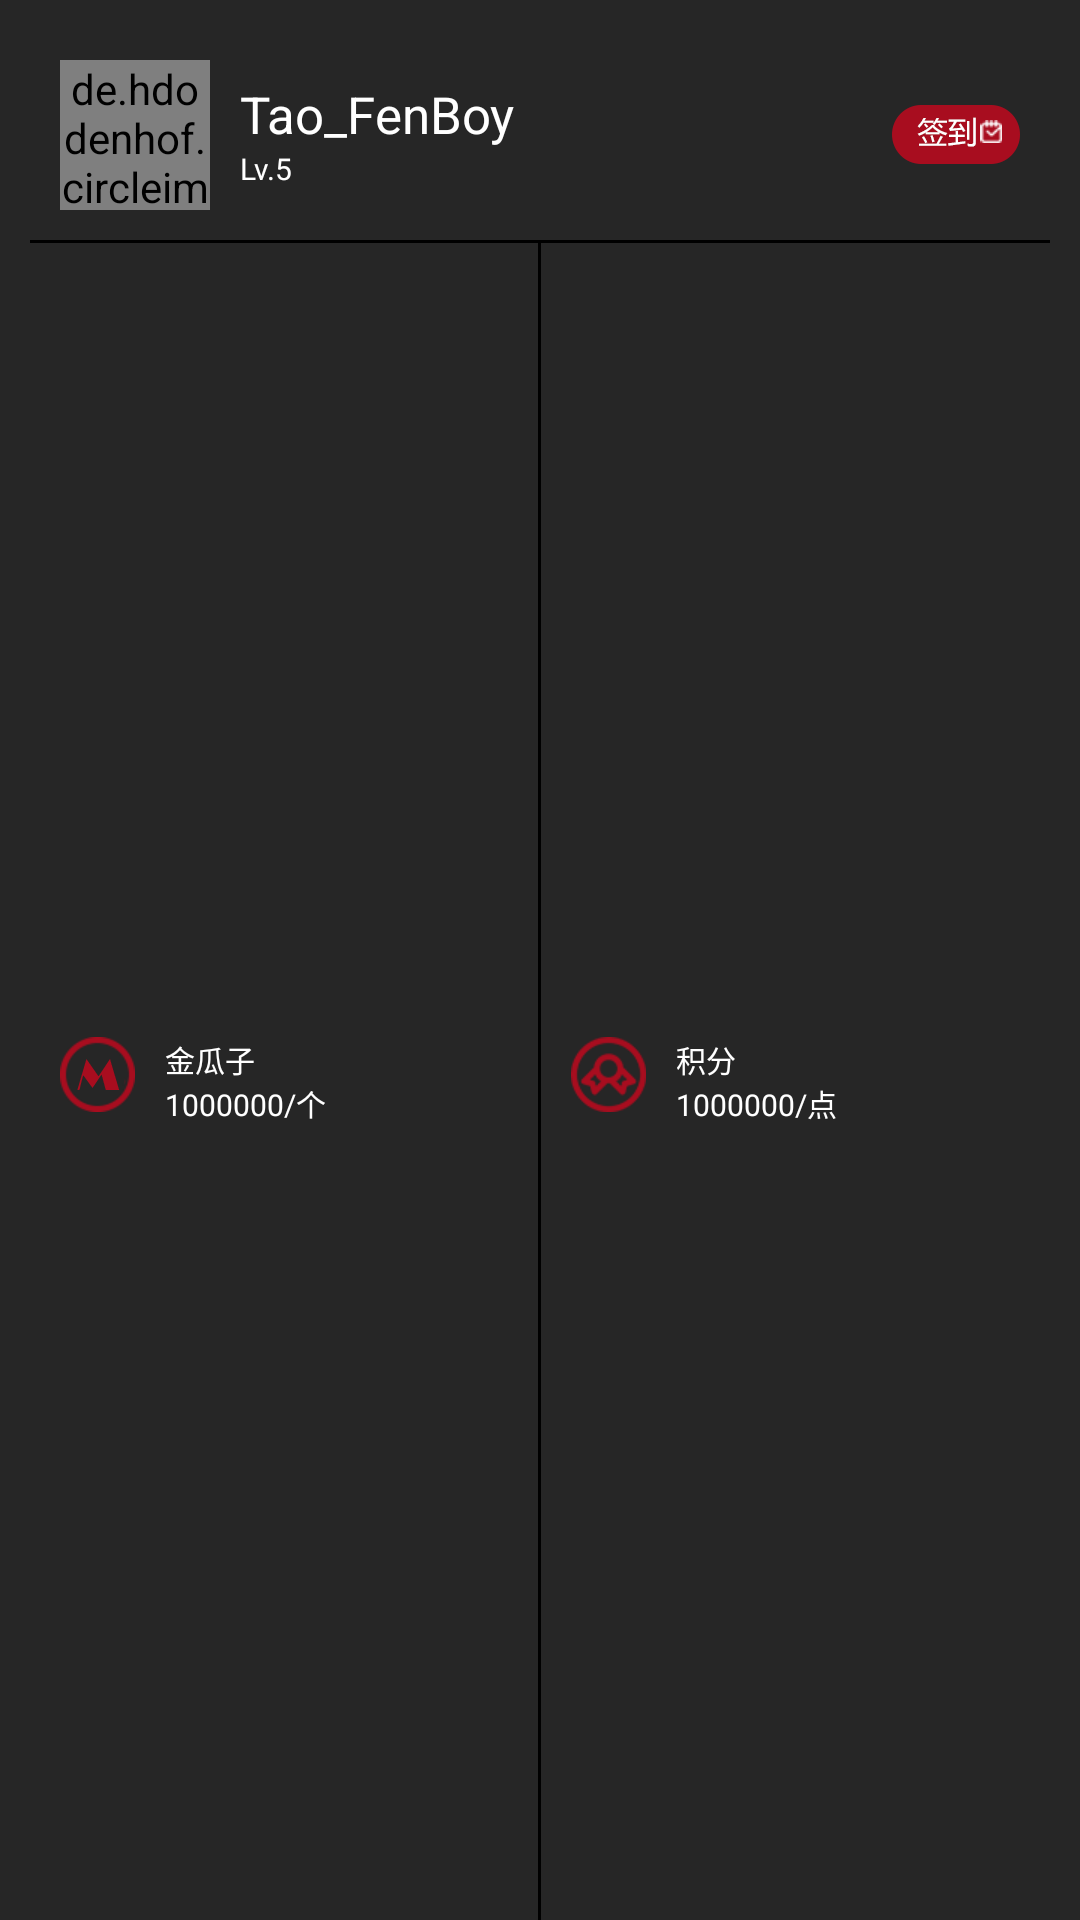

Reconstruct the res/layout file that produces this screen, plus the resources it refers to.
<!-- AndroidManifest.xml: application theme AppTheme -->
<!-- res/layout/nav_header.xml -->
<?xml version="1.0" encoding="utf-8"?>
<LinearLayout xmlns:android="http://schemas.android.com/apk/res/android"
              android:layout_width="match_parent"
              android:layout_height="140dp"
              android:background="@color/colorDark"
              android:orientation="vertical"
              android:paddingLeft="10dp"
              android:paddingRight="10dp">

    <LinearLayout
        android:layout_width="match_parent"
        android:layout_height="wrap_content"
        android:layout_marginTop="10dp"
        android:padding="10dp">

        <de.hdodenhof.circleimageview.CircleImageView
            android:id="@+id/nav_avatar"
            android:layout_width="50dp"
            android:layout_height="50dp"
            android:src="@drawable/nav_avatar"/>

        <LinearLayout
            android:layout_width="0dp"
            android:layout_height="wrap_content"
            android:layout_gravity="center_vertical"
            android:layout_weight="1"
            android:orientation="vertical"
            android:paddingLeft="10dp">

            <TextView
                android:id="@+id/username"
                android:layout_width="wrap_content"
                android:layout_height="wrap_content"
                android:text="Tao_FenBoy"
                android:textColor="@color/colorWhite"
                android:textSize="17sp"/>

            <TextView
                android:id="@+id/level"
                android:layout_width="wrap_content"
                android:layout_height="wrap_content"
                android:text="Lv.5"
                android:textColor="@color/colorWhite"
                android:textSize="10sp"/>

        </LinearLayout>

        <ImageView
            android:layout_width="wrap_content"
            android:layout_height="wrap_content"
            android:layout_gravity="center_vertical|right"
            android:background="@drawable/nav_check_in"/>

    </LinearLayout>

    <View
        android:layout_width="match_parent"
        android:layout_height="1dp"
        android:background="@color/colorBlack"/>

    <LinearLayout
        android:layout_width="match_parent"
        android:layout_height="0dp"
        android:layout_weight="1">

        <LinearLayout
            android:layout_gravity="center_vertical"
            android:layout_width="0dp"
            android:layout_height="wrap_content"
            android:layout_weight="1"
            android:padding="10dp">

            <ImageView
                android:layout_width="wrap_content"
                android:layout_height="wrap_content"
                android:src="@drawable/mbi"/>

            <LinearLayout
                android:layout_width="wrap_content"
                android:layout_height="wrap_content"
                android:layout_gravity="center_vertical"
                android:orientation="vertical"
                android:paddingLeft="10dp">

                <TextView
                    android:layout_width="wrap_content"
                    android:layout_height="wrap_content"
                    android:text="金瓜子"
                    android:textColor="@color/colorWhite"
                    android:textSize="10sp"/>

                <TextView
                    android:layout_width="wrap_content"
                    android:layout_height="wrap_content"
                    android:text="1000000/个"
                    android:textColor="@color/colorWhite"
                    android:textSize="10sp"/>
            </LinearLayout>
        </LinearLayout>

        <View
            android:layout_width="1dp"
            android:layout_height="match_parent"
            android:background="@color/colorBlack"/>

        <LinearLayout
            android:layout_gravity="center_vertical"
            android:layout_width="0dp"
            android:layout_height="wrap_content"
            android:layout_weight="1"
            android:padding="10dp">

            <ImageView
                android:layout_width="wrap_content"
                android:layout_height="wrap_content"
                android:src="@drawable/prize"/>

            <LinearLayout
                android:layout_width="wrap_content"
                android:layout_height="wrap_content"
                android:layout_gravity="center_vertical"
                android:orientation="vertical"
                android:paddingLeft="10dp">

                <TextView
                    android:layout_width="wrap_content"
                    android:layout_height="wrap_content"
                    android:text="积分"
                    android:textColor="@color/colorWhite"
                    android:textSize="10sp"/>

                <TextView
                    android:layout_width="wrap_content"
                    android:layout_height="wrap_content"
                    android:text="1000000/点"
                    android:textColor="@color/colorWhite"
                    android:textSize="10sp"/>
            </LinearLayout>
        </LinearLayout>
    </LinearLayout>

</LinearLayout>
<!-- resources referenced by this layout -->
<resources>
  <color name="colorBlack">#000</color>
  <color name="colorDark">#262626</color>
  <color name="colorWhite">#fff</color>
  <!-- drawable mbi: png bitmap (drawable-xxhdpi, 4228 bytes) -->
  <!-- drawable nav_avatar: png bitmap (drawable-xxhdpi, 40430 bytes) -->
  <!-- drawable nav_check_in: png bitmap (drawable-xxhdpi, 4585 bytes) -->
  <!-- drawable prize: png bitmap (drawable-xxhdpi, 5493 bytes) -->
  <style name="AppTheme" parent="Theme.AppCompat.Light.NoActionBar">
          
          <item name="colorPrimary">@color/colorPrimary</item>
          <item name="colorPrimaryDark">@color/colorPrimaryDark</item>
          <item name="colorAccent">@color/colorAccent</item>
      </style>
  <color name="colorPrimary">#a80d1f</color>
  <color name="colorPrimaryDark">#a80d1f</color>
  <color name="colorAccent">#FF4081</color>
</resources>
